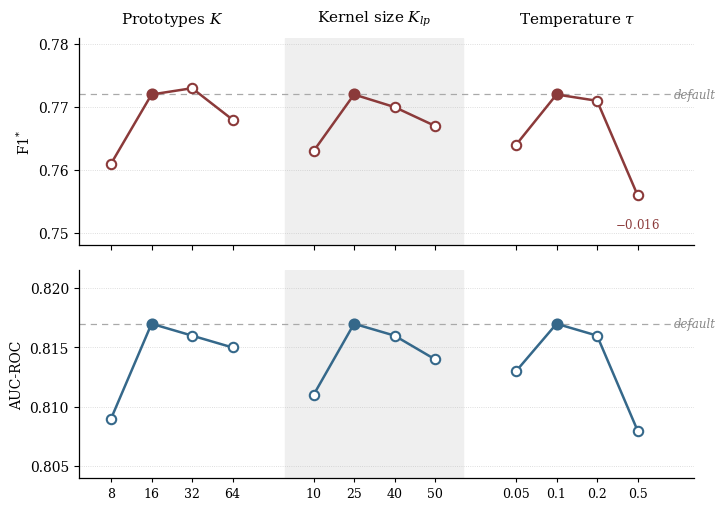

The script that saved this image:
"""
Hyper-parameter sensitivity panel (FreqDAR, CICIDS2017).
Two stacked sub-plots sharing the x-axis:
  top    = F1*       (dark red)
  bottom = AUC-ROC   (steel blue)
Three parameter groups (K / kernel size / tau) laid out left-to-right with a
shaded middle band; the default setting in each group is drawn as a filled dot.

Data are taken directly from the sensitivity table; no source data required.
Outputs a vector PDF + a PNG preview.
"""

import matplotlib.pyplot as plt
import numpy as np

# ----------------------------------------------------------------------
# Global style
# ----------------------------------------------------------------------
plt.rcParams.update({
    "font.family": "serif",
    "font.serif": ["DejaVu Serif"],          # swap for "Times New Roman" if available
    "mathtext.fontset": "dejavuserif",
    "font.size": 10,
    "axes.linewidth": 0.9,
})

C_F1  = "#8b3a3a"     # dark red  (F1*)
C_AUC = "#35688a"     # steel blue (AUC-ROC)
SHADE = "#efefef"     # alternating-band background
GRID  = dict(axis="y", ls=":", lw=0.6, alpha=0.55)

# ----------------------------------------------------------------------
# Data  (each group = 4 settings; index 1 is the default)
# ----------------------------------------------------------------------
groups = [
    dict(title=r"Prototypes $K$",
         x=[0, 1, 2, 3], labels=["8", "16", "32", "64"], default=1,
         f1=[0.761, 0.772, 0.773, 0.768], auc=[0.809, 0.817, 0.816, 0.815]),
    dict(title=r"Kernel size $K_{lp}$",
         x=[5, 6, 7, 8], labels=["10", "25", "40", "50"], default=1,
         f1=[0.763, 0.772, 0.770, 0.767], auc=[0.811, 0.817, 0.816, 0.814]),
    dict(title=r"Temperature $\tau$",
         x=[10, 11, 12, 13], labels=["0.05", "0.1", "0.2", "0.5"], default=1,
         f1=[0.764, 0.772, 0.771, 0.756], auc=[0.813, 0.817, 0.816, 0.808]),
]

F1_DEFAULT, AUC_DEFAULT = 0.772, 0.817
SHADE_SPAN = (4.3, 8.7)        # x-range of the shaded middle band

# ----------------------------------------------------------------------
# Figure
# ----------------------------------------------------------------------
fig, (ax1, ax2) = plt.subplots(2, 1, figsize=(7.2, 5.4), sharex=True)
fig.subplots_adjust(left=0.11, right=0.965, top=0.90, bottom=0.085, hspace=0.12)


def draw(ax, key, color, y_default, ylim, yticks, ylabel):
    # shaded middle band + default reference line
    ax.axvspan(*SHADE_SPAN, color=SHADE, zorder=0)
    ax.axhline(y_default, color="#a9a9a9", ls=(0, (5, 4)), lw=0.9, zorder=1)

    for g in groups:
        xs, ys, d = np.array(g["x"]), np.array(g[key]), g["default"]
        ax.plot(xs, ys, color=color, lw=1.8, zorder=3)
        # non-default points: hollow markers
        mask = np.ones(len(xs), bool); mask[d] = False
        ax.scatter(xs[mask], ys[mask], s=46, marker="o",
                   facecolor="white", edgecolor=color, linewidth=1.5, zorder=4)
        # default point: filled marker
        ax.scatter(xs[d], ys[d], s=52, marker="o",
                   facecolor=color, edgecolor=color, linewidth=1.5, zorder=5)

    ax.text(13.9, y_default, "default", fontsize=8.5, style="italic",
            color="#888888", va="center", ha="left")

    ax.set_xlim(-0.8, 14.4)
    ax.set_ylim(*ylim)
    ax.set_yticks(yticks)
    ax.set_ylabel(ylabel)
    ax.grid(**GRID)
    ax.set_axisbelow(True)
    for sp in ["top", "right"]:
        ax.spines[sp].set_visible(False)


draw(ax1, "f1", C_F1, F1_DEFAULT, (0.748, 0.781),
     [0.75, 0.76, 0.77, 0.78], r"F1$^{*}$")
draw(ax2, "auc", C_AUC, AUC_DEFAULT, (0.804, 0.8215),
     [0.805, 0.810, 0.815, 0.820], "AUC-ROC")

# group titles above the top panel
for g in groups:
    xc = np.mean(g["x"])
    ax1.text(xc, 1.045, g["title"], transform=ax1.get_xaxis_transform(),
             ha="center", va="bottom", fontsize=11)

# drop annotation on the most sensitive point (tau = 0.5), deviation from default
ax1.annotate(r"$-0.016$", xy=(13, 0.756), xytext=(13, 0.7525),
             ha="center", va="top", fontsize=8.5, color=C_F1)

# x tick labels = real hyper-parameter values
all_x = [xi for g in groups for xi in g["x"]]
all_lab = [l for g in groups for l in g["labels"]]
ax2.set_xticks(all_x)
ax2.set_xticklabels(all_lab, fontsize=9)
ax2.tick_params(axis="x", length=3)

fig.savefig("sensitivity_panel_repro.pdf", bbox_inches="tight")
fig.savefig("sensitivity_panel_repro.png", dpi=200, bbox_inches="tight")
print("saved")
